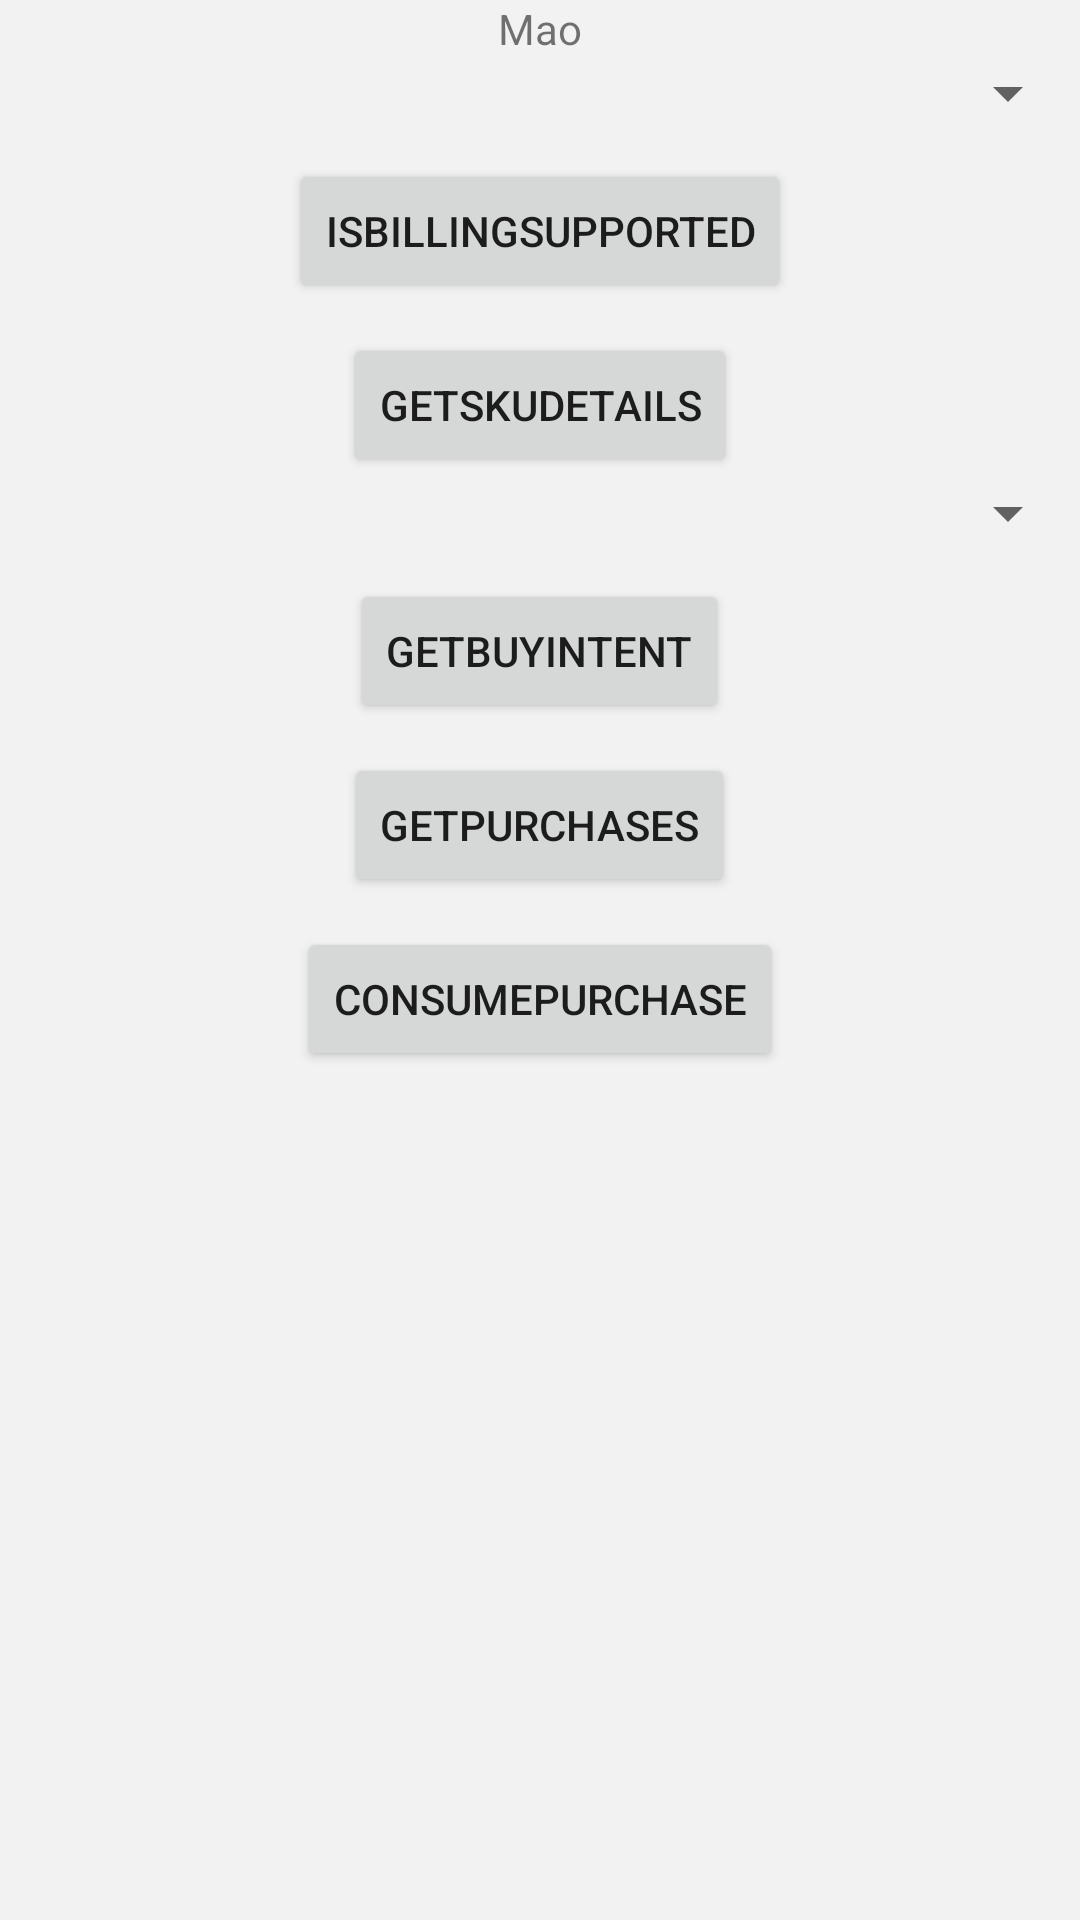

Android layout source for this screen:
<!-- AndroidManifest.xml: application theme AppTheme -->
<!-- res/layout/fragment_billing.xml -->
<?xml version="1.0" encoding="utf-8"?>
<LinearLayout xmlns:android="http://schemas.android.com/apk/res/android"
              android:layout_width="match_parent"
              android:layout_height="match_parent"
              android:orientation="vertical">

    <TextView
        android:id="@+id/txt_content"
        android:layout_width="match_parent"
        android:layout_height="wrap_content"
        android:gravity="center"
        android:text="@string/app_name">
    </TextView>

    <Spinner
        android:id="@+id/bill_type"
        android:layout_width="match_parent"
        android:layout_height="wrap_content"
        android:entries="@array/bill_type"/>

    <Button
        android:id="@+id/isBillingSupported"
        android:layout_width="wrap_content"
        android:layout_height="wrap_content"
        android:layout_gravity="center"
        android:layout_marginTop="10dp"
        android:onClick="onMaoClick"
        android:text="isBillingSupported"/>

    <Button
        android:id="@+id/getSkuDetails"
        android:layout_width="wrap_content"
        android:layout_height="wrap_content"
        android:layout_gravity="center"
        android:layout_marginTop="10dp"
        android:onClick="onMaoClick"
        android:text="getSkuDetails"/>

    <Spinner
        android:id="@+id/bill_sku"
        android:layout_width="match_parent"
        android:layout_height="wrap_content"/>

    <Button
        android:id="@+id/getBuyIntent"
        android:layout_width="wrap_content"
        android:layout_height="wrap_content"
        android:layout_gravity="center"
        android:layout_marginTop="10dp"
        android:onClick="onMaoClick"
        android:text="getBuyIntent"/>

    <Button
        android:id="@+id/getPurchases"
        android:layout_width="wrap_content"
        android:layout_height="wrap_content"
        android:layout_gravity="center"
        android:layout_marginTop="10dp"
        android:onClick="onMaoClick"
        android:text="getPurchases"/>

    <Button
        android:id="@+id/consumePurchase"
        android:layout_width="wrap_content"
        android:layout_height="wrap_content"
        android:layout_gravity="center"
        android:layout_marginTop="10dp"
        android:onClick="onMaoClick"
        android:text="consumePurchase"/>
</LinearLayout>
<!-- resources referenced by this layout -->
<resources>
  <string name="app_name">Mao</string>
  <style name="AppTheme" parent="Theme.AppCompat.Light.NoActionBar">
          <item name="android:windowTranslucentStatus">false</item>
          <item name="android:windowDrawsSystemBarBackgrounds">true</item>
          <item name="android:statusBarColor">@color/colorPrimaryDark</item>
          <item name="android:windowBackground">@color/windowBackground</item>
      </style>
  <color name="colorPrimaryDark">#303F9F</color>
  <color name="windowBackground">#F2F2F2</color>
</resources>
